The GitHub repository YouYoungJeong/image_detecting contains a labelled image folder "risk_dataset_aug" with 3 categories: risk level 0 safe, risk level 1 low, risk level 2 high. Examples follow, each with its label.

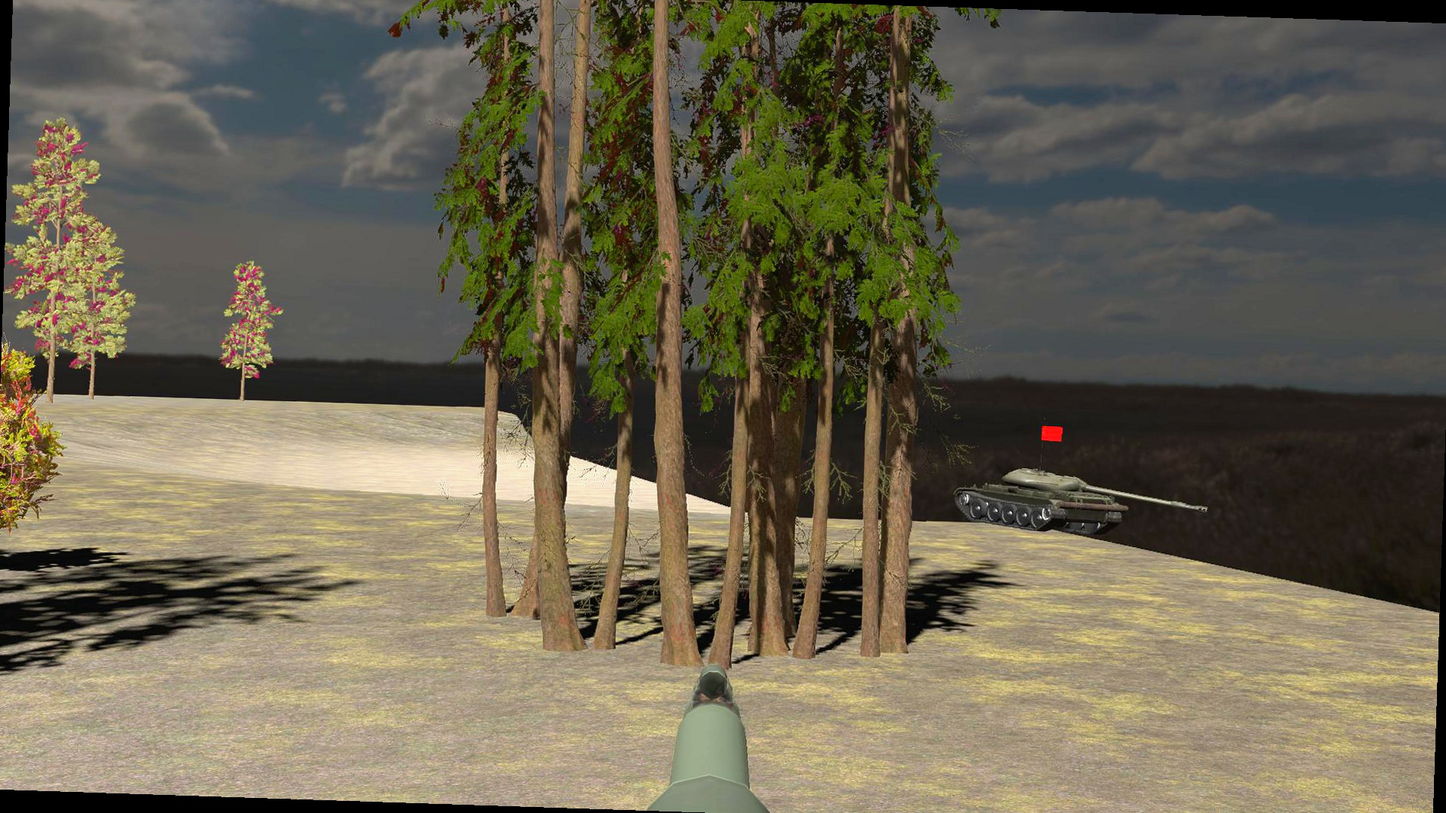
Label: risk level 1 low

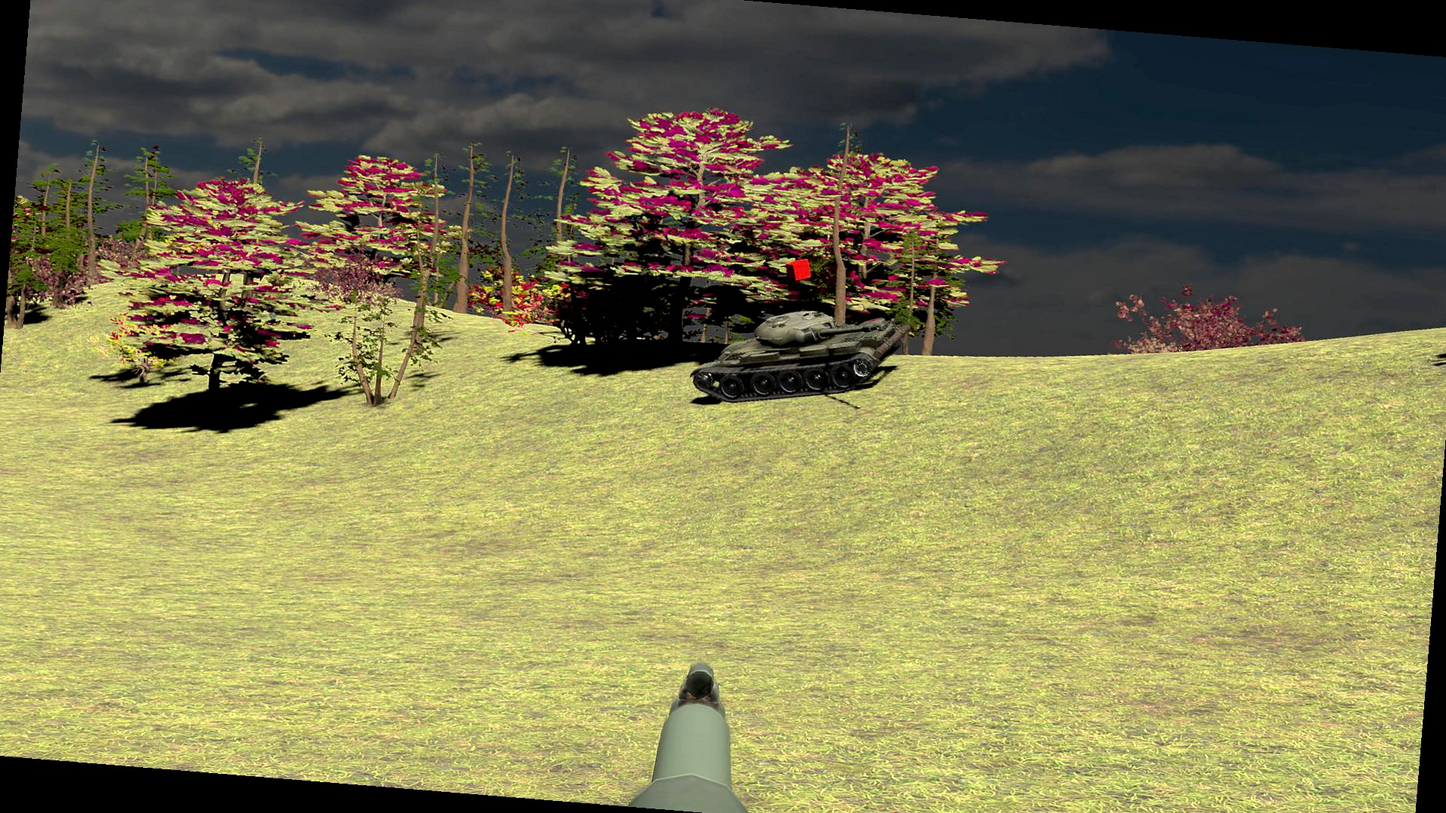
Label: risk level 2 high

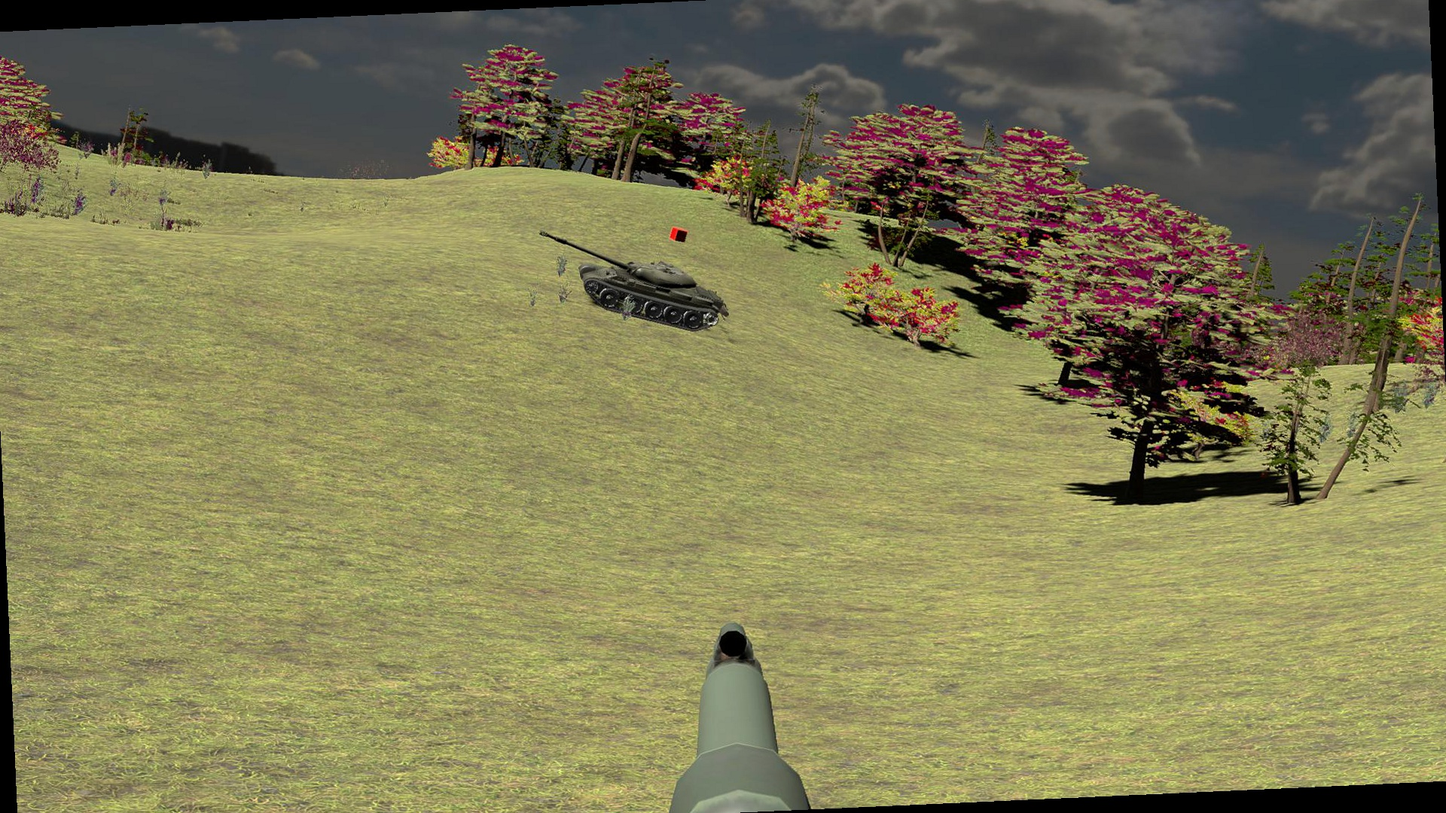
Label: risk level 1 low

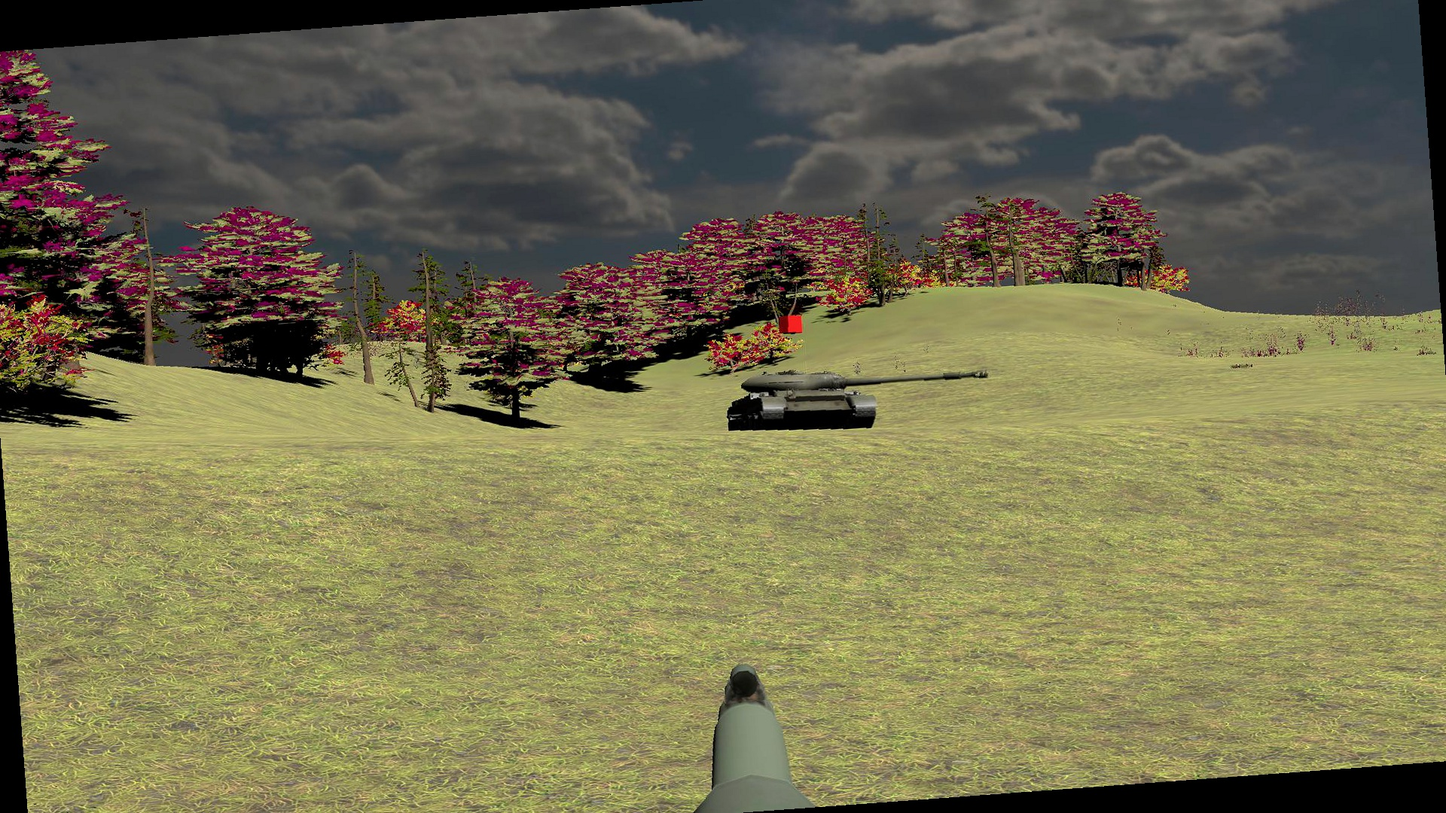
Label: risk level 1 low

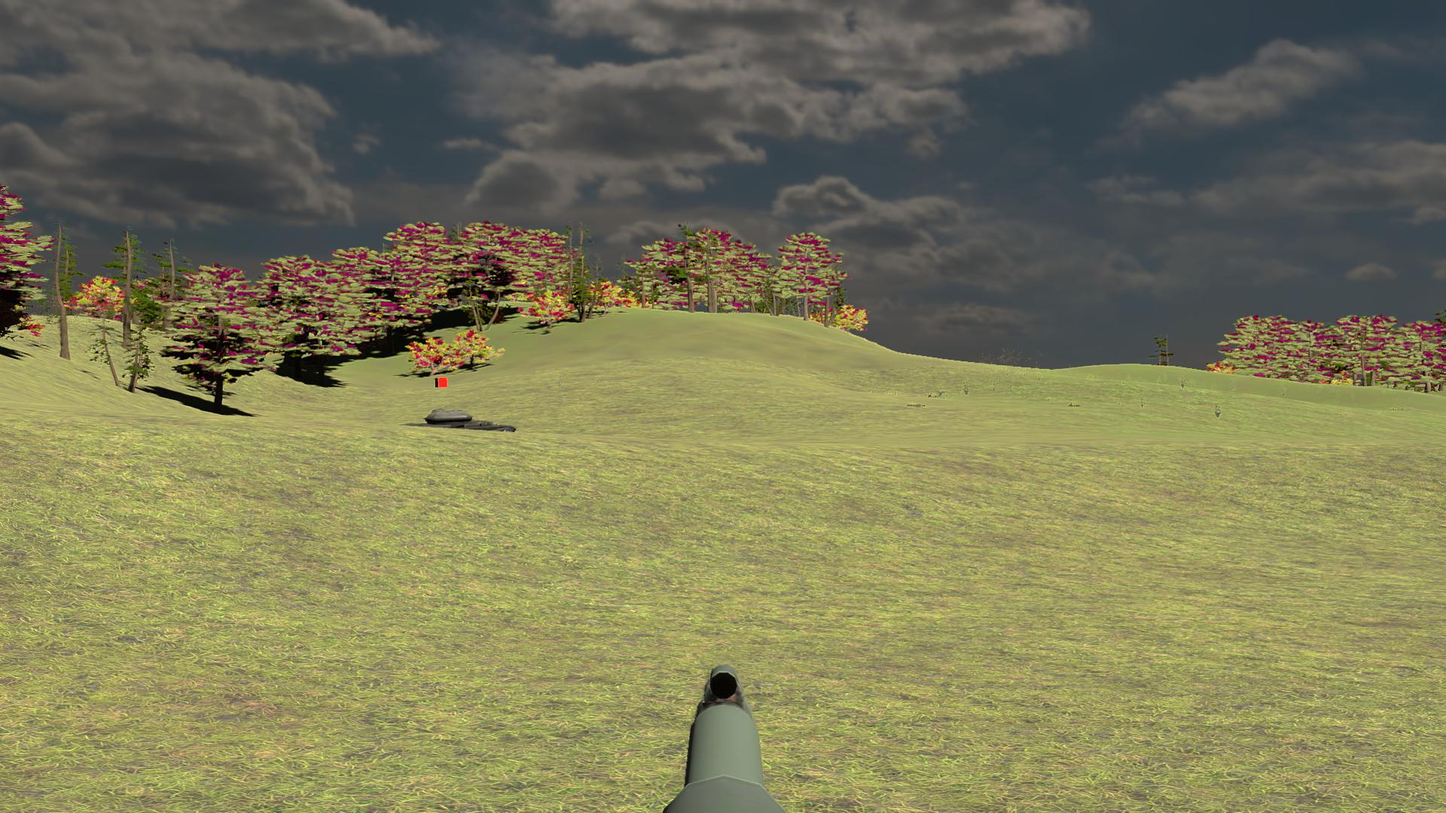
Label: risk level 0 safe

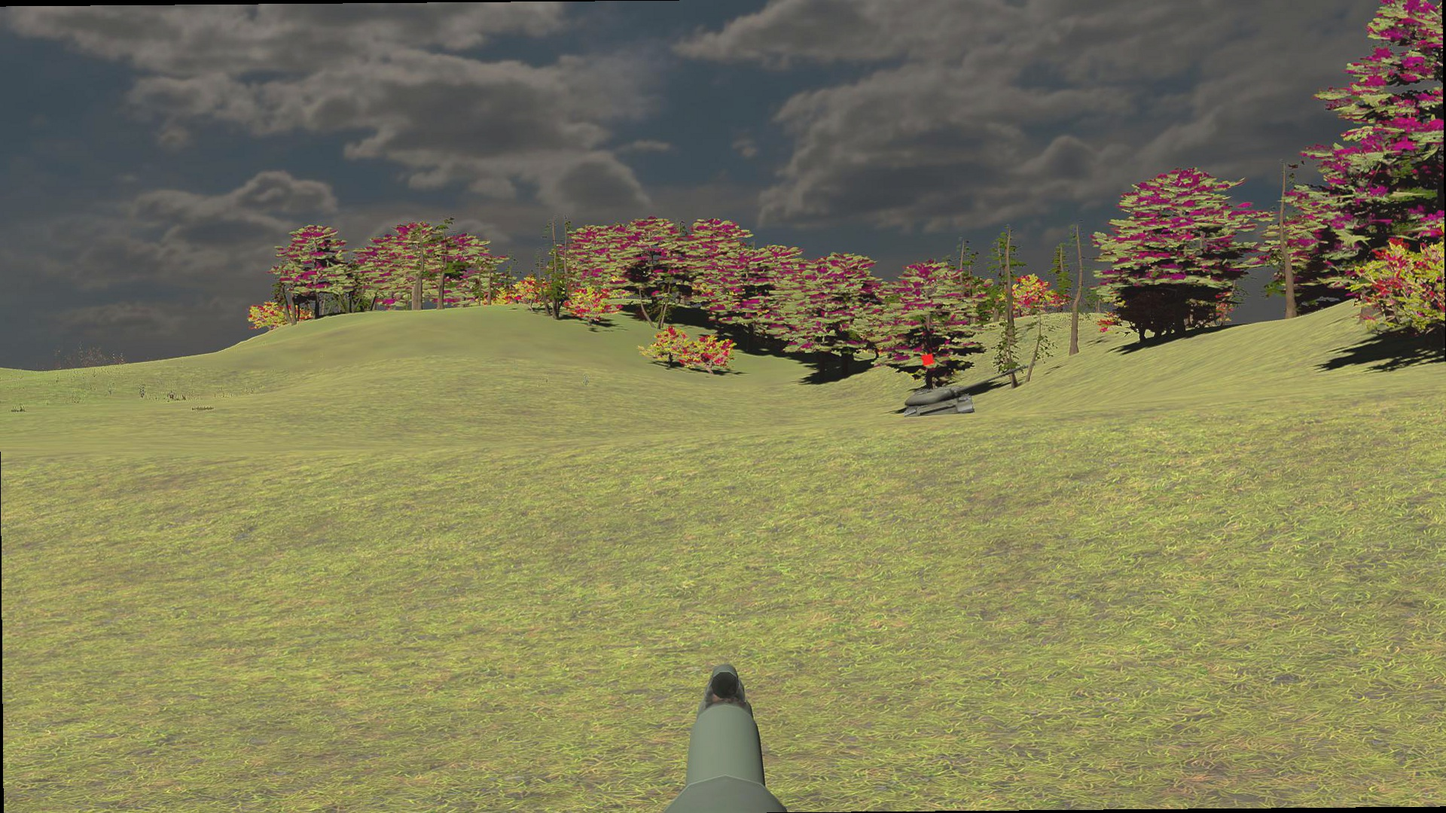
Label: risk level 2 high
